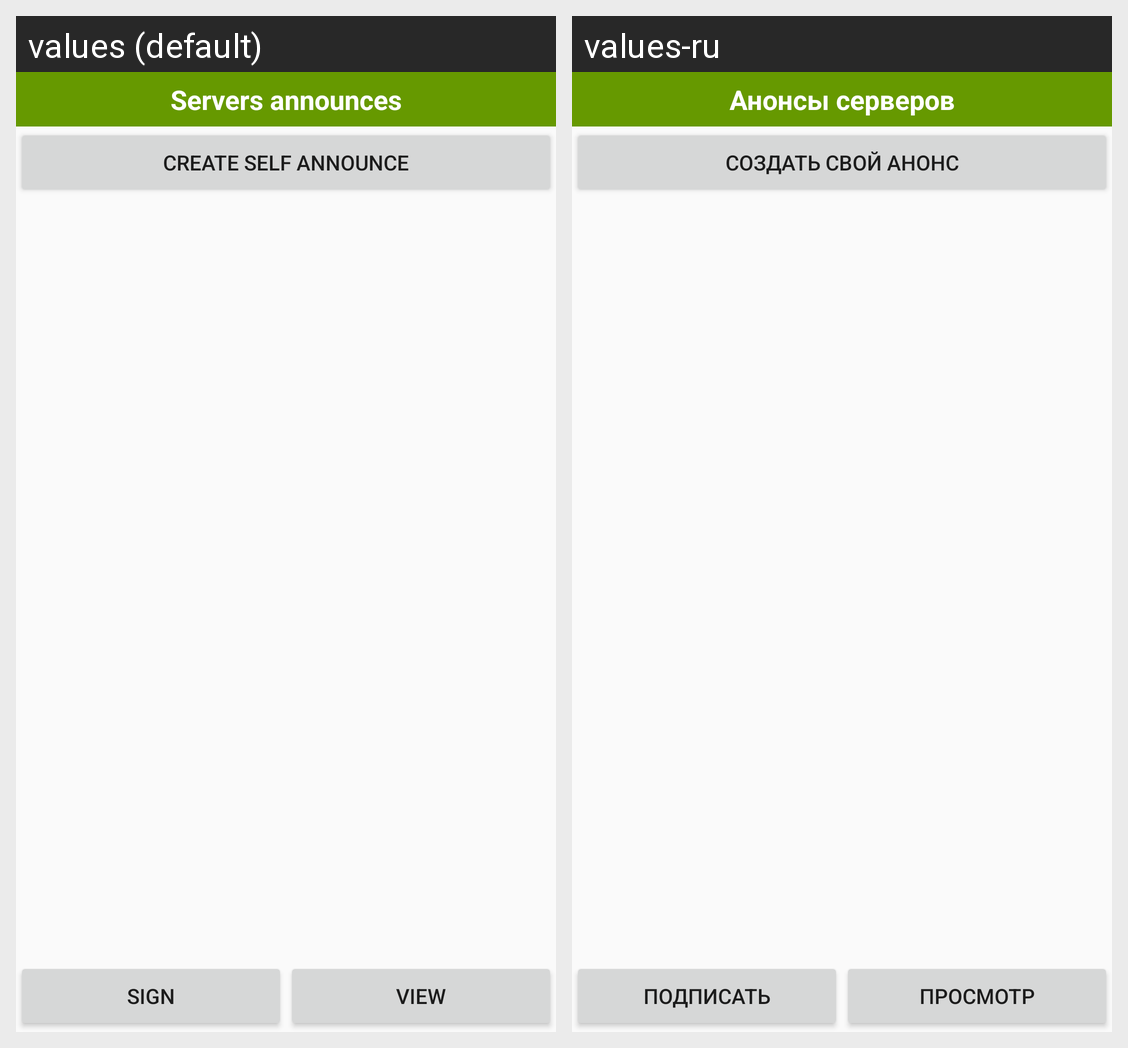

Locale-by-locale string values for the Android screen shown in this grid:
Android screen res/layout/servers_announces.xml rendered under 2 locales, left to right: values (default), values-ru. Device: Nexus 5 (rendered at 1080×1920; each locale shown at half size, 540×960, under a caption strip naming it); theme AppTheme.
Strings drawn on this screen, with the default value and each locale's value (text and hints the layout hard-codes, and strings that could not be matched under every locale, appear in the picture but are not listed):

title_servers_announces_view
  values: Servers announces
  values-ru: Анонсы серверов

btn_server_announce_create
  values: Create self announce
  values-ru: Создать свой анонс

btn_sign
  values: Sign
  values-ru: Подписать

btn_servers_view
  values: View
  values-ru: Просмотр
